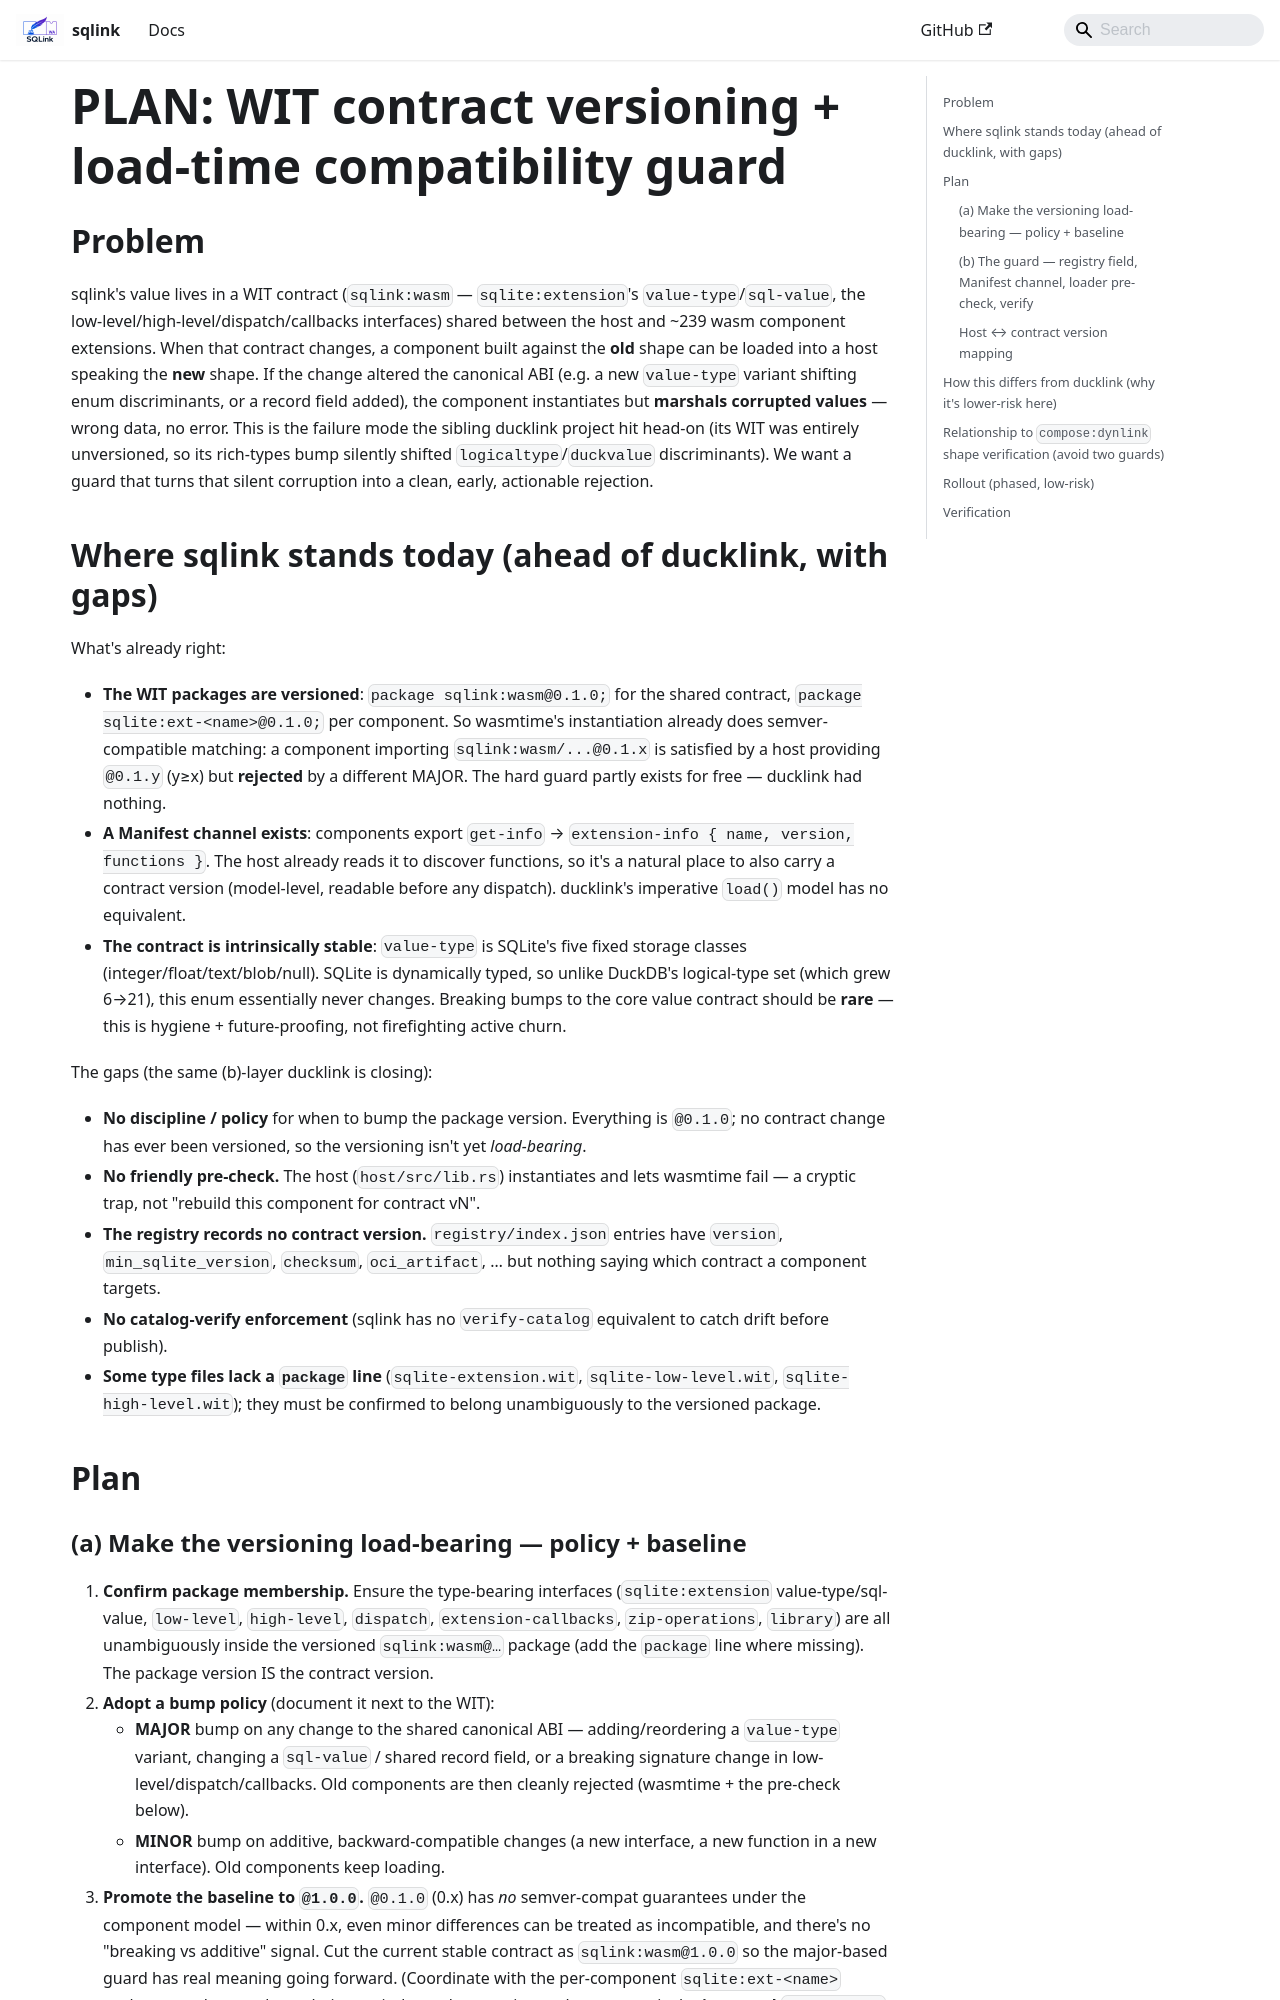

repository: tegmentum/sqlink · page: plans/PLAN-wit-contract-versioning/index.html · generator: docusaurus

# PLAN: WIT contract versioning + load-time compatibility guard

## Problem

sqlink's value lives in a WIT contract (`sqlink:wasm` — `sqlite:extension`'s
`value-type`/`sql-value`, the low-level/high-level/dispatch/callbacks
interfaces) shared between the host and ~239 wasm component extensions. When that
contract changes, a component built against the **old** shape can be loaded into a
host speaking the **new** shape. If the change altered the canonical ABI (e.g. a
new `value-type` variant shifting enum discriminants, or a record field added),
the component instantiates but **marshals corrupted values** — wrong data, no
error. This is the failure mode the sibling ducklink project hit head-on (its WIT
was entirely unversioned, so its rich-types bump silently shifted
`logicaltype`/`duckvalue` discriminants). We want a guard that turns that silent
corruption into a clean, early, actionable rejection.

## Where sqlink stands today (ahead of ducklink, with gaps)

What's already right:
- **The WIT packages are versioned**: `package sqlink:wasm@0.1.0;` for the shared
  contract, `package sqlite:ext-<name>@0.1.0;` per component. So wasmtime's
  instantiation already does semver-compatible matching: a component importing
  `sqlink:wasm/...@0.1.x` is satisfied by a host providing `@0.1.y` (y≥x) but
  **rejected** by a different MAJOR. The hard guard partly exists for free —
  ducklink had nothing.
- **A Manifest channel exists**: components export `get-info` →
  `extension-info { name, version, functions }`. The host already reads it to
  discover functions, so it's a natural place to also carry a contract version
  (model-level, readable before any dispatch). ducklink's imperative `load()`
  model has no equivalent.
- **The contract is intrinsically stable**: `value-type` is SQLite's five fixed
  storage classes (integer/float/text/blob/null). SQLite is dynamically typed, so
  unlike DuckDB's logical-type set (which grew 6→21), this enum essentially never
  changes. Breaking bumps to the core value contract should be **rare** — this is
  hygiene + future-proofing, not firefighting active churn.

The gaps (the same (b)-layer ducklink is closing):
- **No discipline / policy** for when to bump the package version. Everything is
  `@0.1.0`; no contract change has ever been versioned, so the versioning isn't
  yet *load-bearing*.
- **No friendly pre-check.** The host (`host/src/lib.rs`) instantiates and lets
  wasmtime fail — a cryptic trap, not "rebuild this component for contract vN".
- **The registry records no contract version.** `registry/index.json` entries
  have `version`, `min_sqlite_version`, `checksum`, `oci_artifact`, … but nothing
  saying which contract a component targets.
- **No catalog-verify enforcement** (sqlink has no `verify-catalog` equivalent
  to catch drift before publish).
- **Some type files lack a `package` line** (`sqlite-extension.wit`,
  `sqlite-low-level.wit`, `sqlite-high-level.wit`); they must be confirmed to
  belong unambiguously to the versioned package.

## Plan
